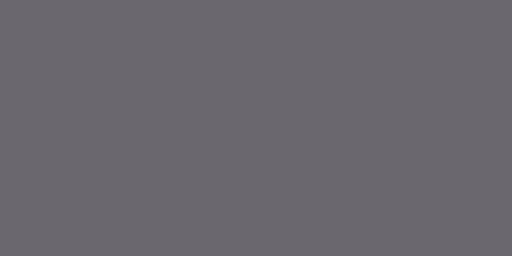
t = 0.00 s
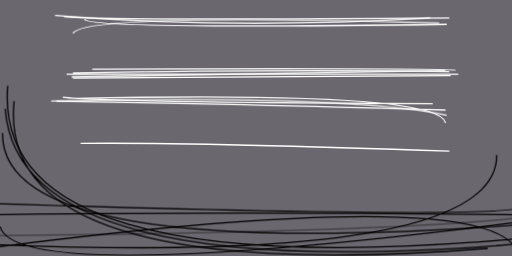
t = 2.95 s
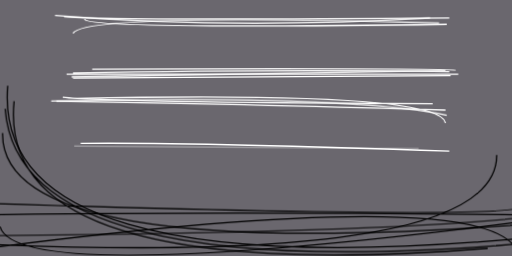
t = 3.08 s
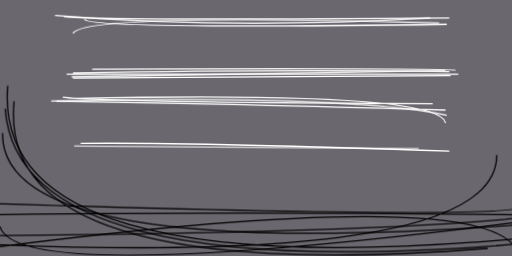
t = 3.20 s
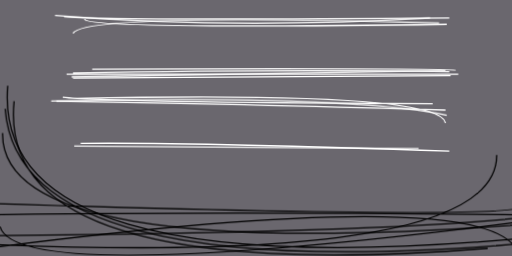
t = 3.33 s
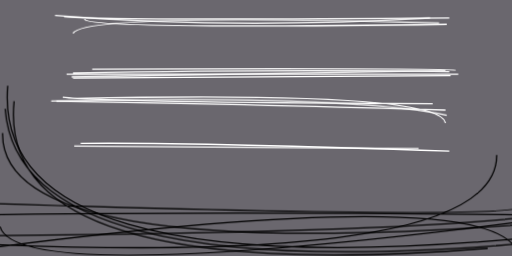
t = 3.45 s

The animated SVG that drew these frames (rendered in a browser with its animation timeline set to each time). Animation: 1 CSS @keyframes rule; one cycle of 3.45 s.

<svg xmlns="http://www.w3.org/2000/svg" viewBox="0 0 400 200"><style>@keyframes fadeIn{from{opacity: 0}to{opacity: 1}}g.animated&gt;*{opacity: 0;animation: fadeIn .5s forwards}</style><path fill="#6a676e" d="M0 0h400v200H0z"/><g fill="none" class="animated"><path stroke="#fff" d="M52 58h306m-7-2q-128-2-294 1m294-43Q75 16 50 13m-1 63q31 4 289 5m18-26q-1-2-284-1M58 77q285-6 290 19M66 15q2 8 283 4M44 79q180 3 304 7" style="animation-delay:0s"/><path stroke="#000" d="M4 85q10 139 408 105m-31 4Q-4 224 11 79m399 82q-4 11-420-2" style="animation-delay:.52s"/><path stroke="#fff" d="M57 61l295-2M63 112q81-1 288 6" style="animation-delay:1.03s"/><path stroke="#000" d="M414 175Q0 206 2 104" style="animation-delay:1.5s"/><path stroke="#fff" d="M336 14q-156 9-293-2m13 48l292-5" style="animation-delay:1.93s"/><path stroke="#000" d="M-24 168q203-3 440 0m-6 18Q-7 224 6 67m398 129q-23-52-407-3m420-21Q13 224 0 177m-3 14q392 16 391-70" style="animation-delay:2.3s"/><path stroke="#fff" d="M343 18Q66 10 57 26M40 79q235-5 309 11" style="animation-delay:2.6s"/><path stroke="#000" d="M424 168q-92 13-427 16" style="animation-delay:2.82s"/><path stroke="#fff" d="M58 114l269 2" style="animation-delay:2.95s"/></g></svg>
